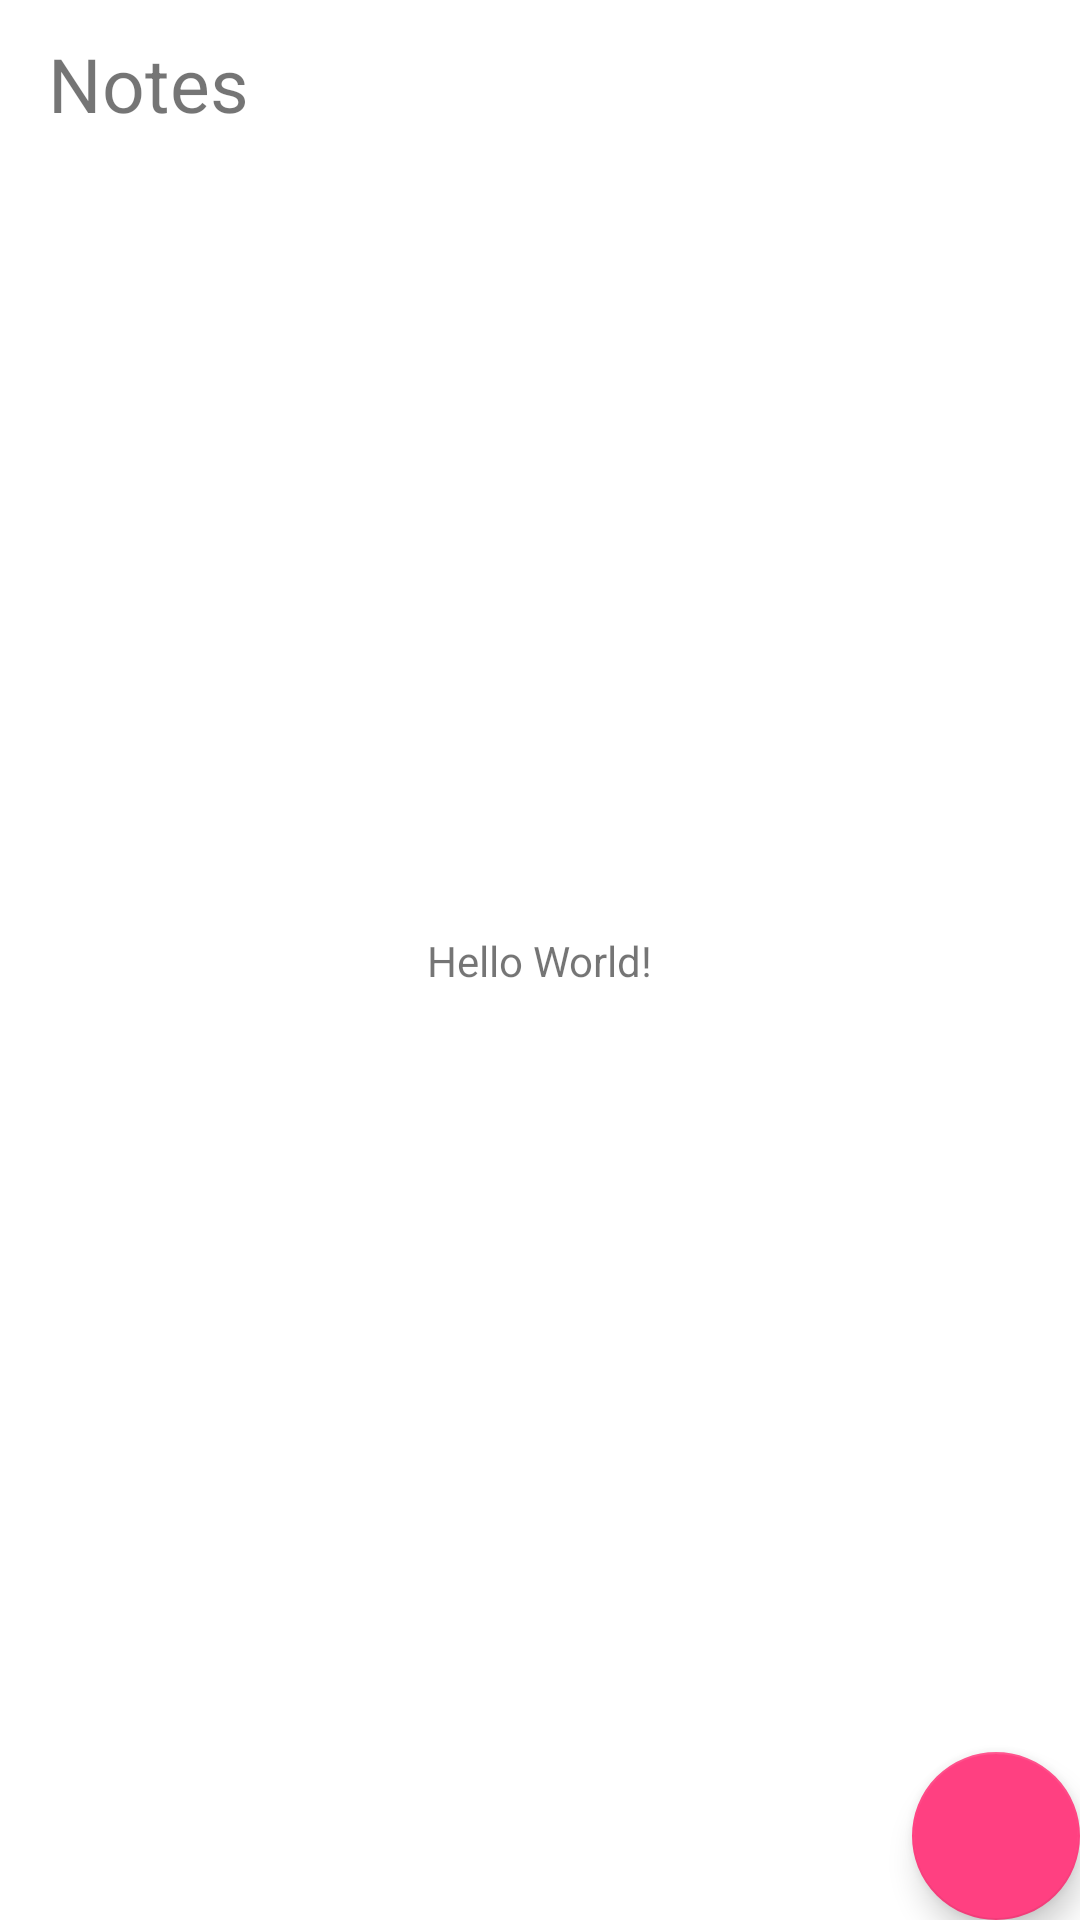

Here is an Android app screen rendered from its layout file. Give the layout XML and the strings, colors and styles it references.
<!-- AndroidManifest.xml: activity theme AppTheme.NoActionBar -->
<!-- res/layout/activity_main.xml -->
<?xml version="1.0" encoding="utf-8"?>
<android.support.design.widget.CoordinatorLayout xmlns:android="http://schemas.android.com/apk/res/android"
    xmlns:app="http://schemas.android.com/apk/res-auto"
    xmlns:tools="http://schemas.android.com/tools"
    android:layout_width="match_parent"
    android:layout_height="match_parent"
    tools:context="com.arabs.notes43.activity.MainActivity">



        <android.support.v7.widget.Toolbar
            android:id="@+id/toolbar"
            android:layout_width="match_parent"
            android:layout_height="?attr/actionBarSize"
            android:background="?attr/colorPrimary"
            app:theme="@style/ToolBarStyle"
            app:popupTheme="@style/AppTheme.PopupOverlay" >

            <TextView
                android:id="@+id/title"
                android:layout_width="match_parent"
                android:layout_height="wrap_content"
                android:text="@string/Title_main_view" />
        </android.support.v7.widget.Toolbar>



    <include layout="@layout/content_main" />

    <android.support.design.widget.FloatingActionButton
        android:id="@+id/fab"
        android:layout_width="wrap_content"
        android:layout_height="wrap_content"
        android:layout_gravity="bottom|end"
        android:layout_margin="@dimen/fab_margin"
        app:srcCompat="@drawable/add" />

</android.support.design.widget.CoordinatorLayout>
<!-- res/layout/content_main.xml (included above) -->
<?xml version="1.0" encoding="utf-8"?>
<android.support.constraint.ConstraintLayout xmlns:android="http://schemas.android.com/apk/res/android"
    xmlns:app="http://schemas.android.com/apk/res-auto"
    xmlns:tools="http://schemas.android.com/tools"
    android:layout_width="match_parent"
    android:layout_height="match_parent"
    app:layout_behavior="@string/appbar_scrolling_view_behavior"
    tools:context="com.arabs.notes43.activity.MainActivity"
    tools:showIn="@layout/activity_main">

    <TextView
        android:id="@+id/test"
        android:layout_width="wrap_content"
        android:layout_height="wrap_content"
        android:text="Hello World!"
        app:layout_constraintBottom_toBottomOf="parent"
        app:layout_constraintLeft_toLeftOf="parent"
        app:layout_constraintRight_toRightOf="parent"
        app:layout_constraintTop_toTopOf="parent" />

</android.support.constraint.ConstraintLayout>
<!-- resources referenced by this layout -->
<resources>
  <string name="Title_main_view">Notes</string>
  <style name="AppTheme.PopupOverlay" parent="ThemeOverlay.AppCompat.Light" />
  <style name="ToolBarStyle">
          <item name="android:textColorPrimary">@color/black</item>
          <item name="android:textSize">25sp</item>
      </style>
  <style name="AppTheme.NoActionBar">
          <item name="windowActionBar">false</item>
          <item name="windowNoTitle">true</item>
          <item name="android:windowBackground">@color/md_white_1000</item>
      </style>
  <color name="black">#000000</color>
  <color name="md_white_1000">#ffffff</color>
</resources>
